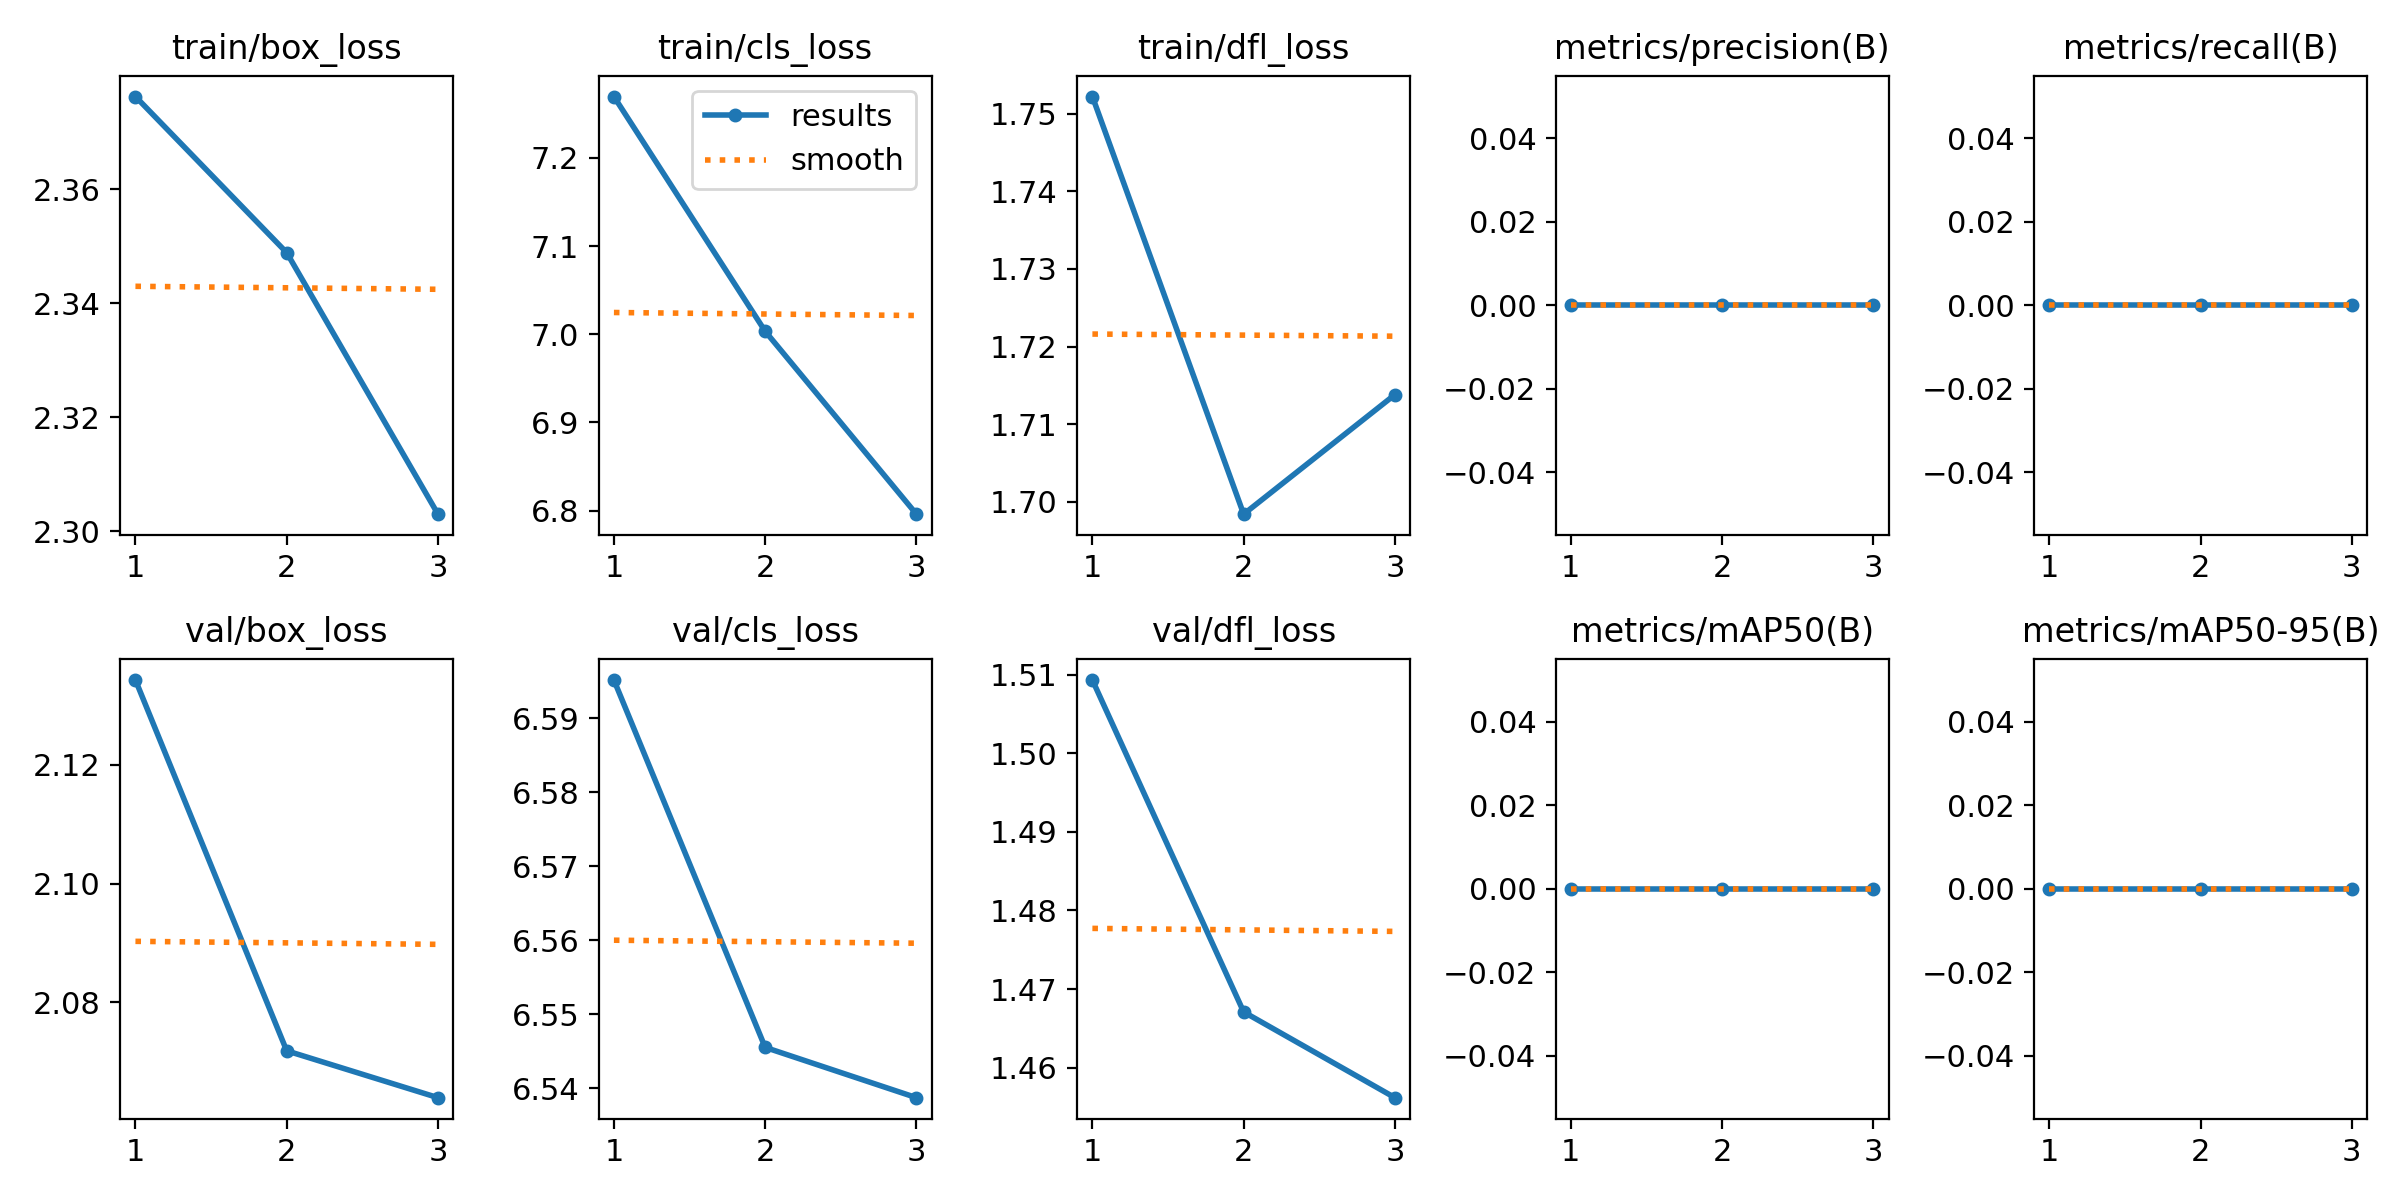

Source data for this figure (header and first rows):
epoch, train/box_loss, train/cls_loss, train/dfl_loss, metrics/precision(B), metrics/recall(B), metrics/mAP50(B), metrics/mAP50-95(B), val/box_loss, val/cls_loss, val/dfl_loss, lr/pg0, lr/pg1, lr/pg2
1, 2.376, 7.269, 1.752, 0, 0, 0, 0, 2.134, 6.595, 1.509, 1.69e-05, 1.69e-05, 1.69e-05
2, 2.349, 7.003, 1.698, 0, 0, 0, 0, 2.072, 6.545, 1.467, 2.3081e-05, 2.3081e-05, 2.3081e-05
3, 2.303, 6.796, 1.714, 0, 0, 0, 0, 2.064, 6.539, 1.456, 1.768e-05, 1.768e-05, 1.768e-05
